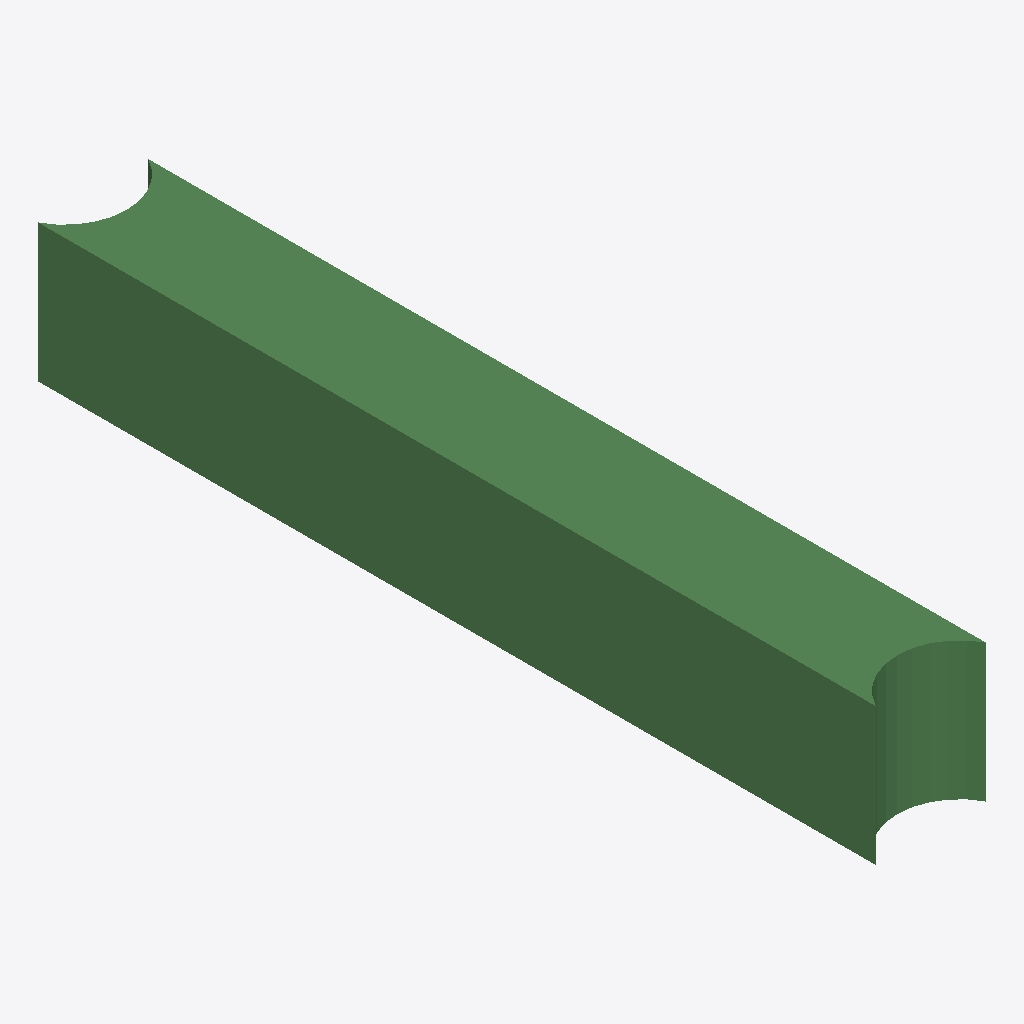
Isometric view of an IFC building model (IFC-SPF (STEP), schema IFC2X3, length unit metre), seen from the south-west, elements coloured by IFC class: 1 beam (green).
Extent 400.0 m × 3045.0 m × 500.0 m (x, y, z). Storeys (1): Default Building Storey at 0.00 m. Elements (1): 1 IfcBeam.

HEADER;
FILE_DESCRIPTION(('ViewDefinition [CoordinationView]'),'2;1');
FILE_NAME('/Users/macbook/Desktop/BIM/data/rst_advanced/IfcBeam31.ifc','2018-08-31T00:04:40-0400',('Unknown Author','info@ifctoolsproject.com'),('Unknown Organization'),'IFC Tools Project - IFC2x3 Java Toolbox','IFC2x3 Java Toolbox 2.0','Unknown Authorizer');
FILE_SCHEMA(('IFC2X3'));
ENDSEC;
DATA;
#167=IFCPROJECT('2j_JPa$ev6YgJNCf4I9Ydx',#159,'Default Project','Description of Default Project',$,$,$,(#162),#166);
#169=IFCBUILDING('3p8hvmJ81AMfi5u692ozZ4',#159,'Default Building','Description',$,#168,$,$,.ELEMENT.,$,$,$);
#170=IFCBUILDINGSTOREY('0IBO3Oyuf8dw3K9ZlL86zS',#159,'Default Building Storey','Description',$,#168,$,$,.ELEMENT.,$);
#1=IFCBEAM('1WrzGm1SD2ev45B_OWQ38U',#2,'M_Concrete-Rectangular Beam:400 x 800mm:124634',$,'M_Concrete-Rectangular Beam:400 x 800mm:69975',#3,#4,'124634');
ENDSEC;
